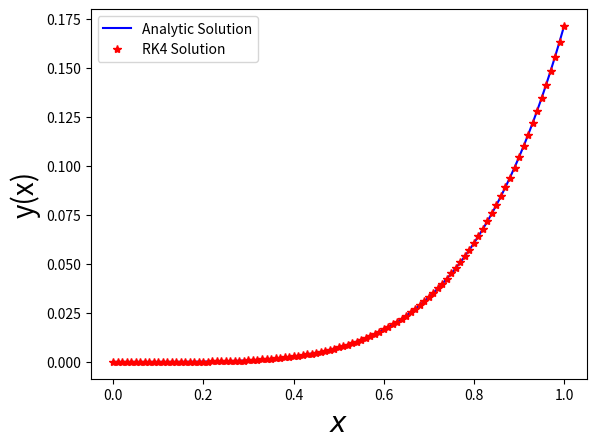

Source code (Python):
"""
second order ode by RK4

let dy/dx=z=f(x,y,z)
    dz/dx=g(x,y,z)
"""
import numpy as np
import matplotlib.pyplot as plt
def solution(t):
 return (1/6)*(t**3)*np.exp(t) - t*np.exp(t)  + 2*np.exp(t) - t - 2

def scale(x):
	return(1-x)/(1+x)


def f(x,y,z):
	return(z)
	
def g(x,y,z):
	return(x*np.exp(x)-x-y+2*z)
	
h=0.01	
x=np.arange(0,1+h,h)	
n=x.size


y=np.zeros(n)
z=np.zeros(n)
y[0]=0
z[0]=0
for i in range(0,n-1,1):
	k0=h*f(x[i],y[i],z[i])
	l0=h*g(x[i],y[i],z[i])
	k1=h*f(x[i]+h/2,y[i]+k0/2,z[i]+l0/2)
	l1=h*g(x[i]+h/2,y[i]+k0/2,z[i]+l0/2)
	k2=h*f(x[i]+h/2,y[i]+k1/2,z[i]+l1/2)
	l2=h*g(x[i]+h/2,y[i]+k1/2,z[i]+l1/2)
	k3=h*f(x[i]+h,y[i]+k2,z[i]+l2)
	l3=h*g(x[i]+h,y[i]+k2,z[i]+l2)
	y[i+1]=y[i]+(k0+2*k1+2*k2+k3)/6
	z[i+1]=z[i]+(l0+2*l1+2*l2+l3)/6
	
	

plt.plot(x,solution(x),"-b",label="Analytic Solution")
plt.plot(x,y,"*r",label="RK4 Solution")
plt.xlabel("$x$",fontsize=20)
plt.ylabel("y(x)",fontsize=20)

plt.legend()
plt.show()
